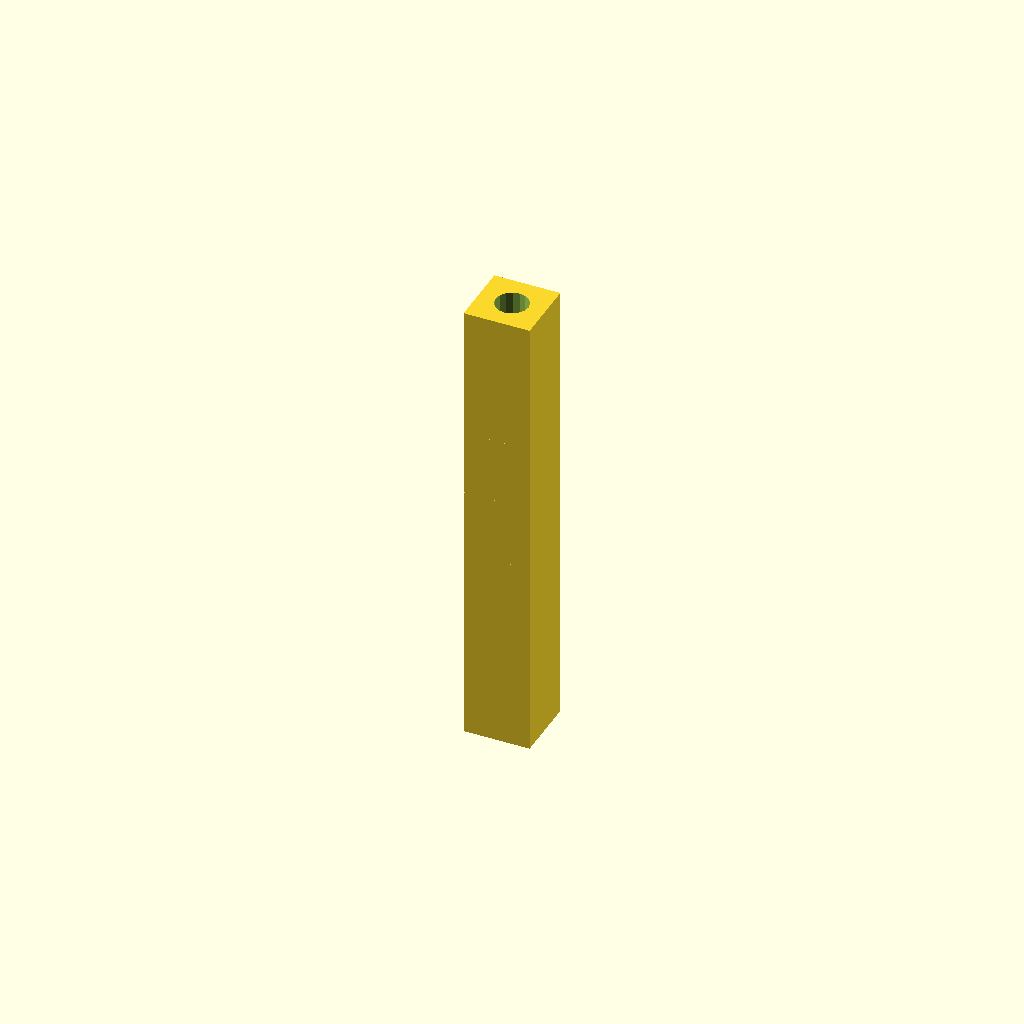
Cell 1: rendered with the file's own defaults.
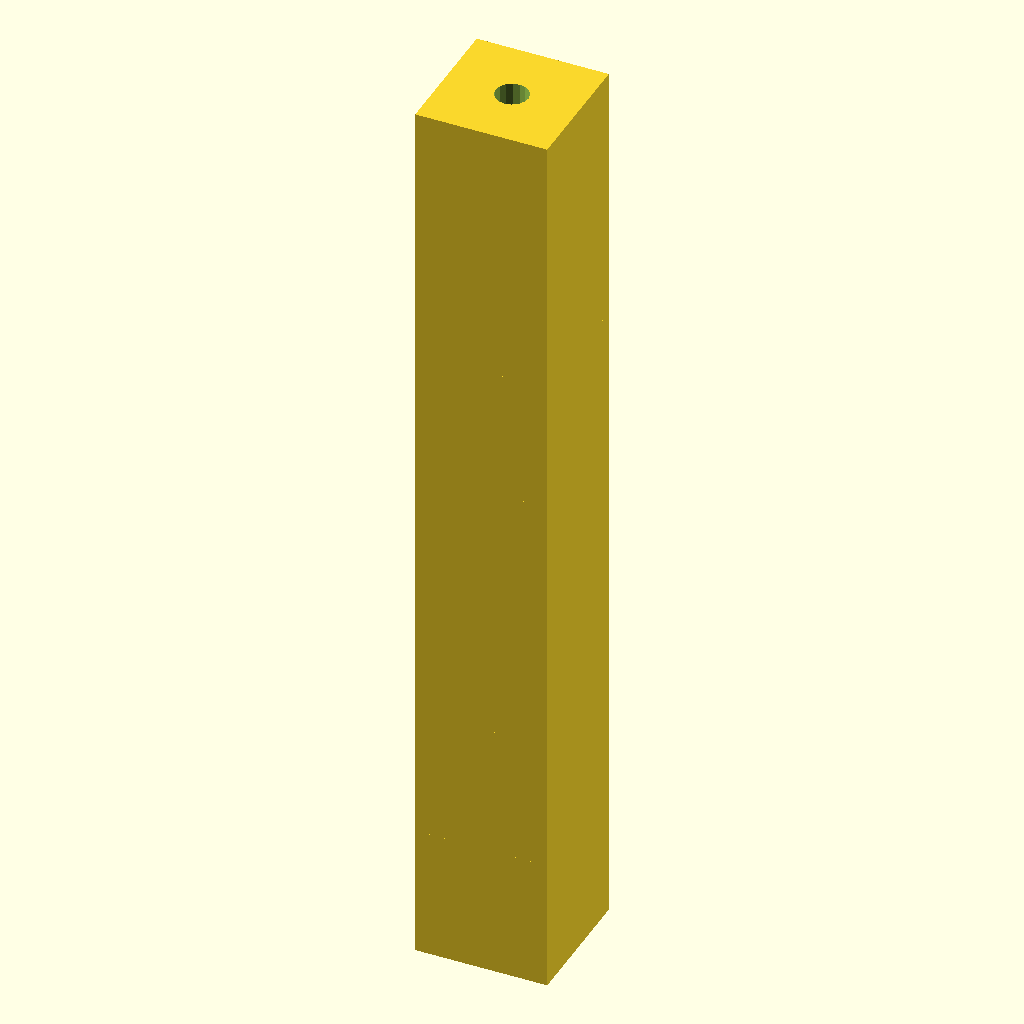
Cell 2: the same model with cube_size = 40.
One fixed orthographic camera (rotation 55°, 0°, 25°; colour scheme Cornfield) for every cell.
OpenSCAD source file deepcad_8037/0061/00616112/output_1/00616112.scad:

// Define dimensions
cube_size = 20; // Size of the cube
hole_diameter = 10; // Diameter of the cylindrical hole
hole_radius = hole_diameter / 2; // Radius of the cylindrical hole
layer_height = cube_size; // Height of each layer

// Function to create a cube block with a cylindrical hole
module cube_block_with_cylindrical_hole() {
    difference() {
        cube([cube_size, cube_size, cube_size], center = true);
        cylinder(r = hole_radius, h = cube_size * 2, center = true); // Smooth and uniform cylindrical hole
    }
}

// Function to create a solid cube block
module empty_cube_block() {
    cube([cube_size, cube_size, cube_size], center = true);
}

// Assemble the model based on the graph_dict
translate([0, 0, layer_height * 3]) cube_block_with_cylindrical_hole(); // Layer 1
translate([0, 0, layer_height * 2]) cube_block_with_cylindrical_hole(); // Layer 2
translate([0, 0, layer_height * 1]) cube_block_with_cylindrical_hole(); // Layer 3
translate([0, 0, 0]) empty_cube_block(); // Layer 4
translate([0, 0, -layer_height * 1]) cube_block_with_cylindrical_hole(); // Layer 5
translate([0, 0, -layer_height * 2]) cube_block_with_cylindrical_hole(); // Layer 6
translate([0, 0, -layer_height * 3]) cube_block_with_cylindrical_hole(); // Layer 7
Customizer parameters (derived from the source; name, type, default, range or options):
cube_size: number, default 20
hole_diameter: number, default 10
